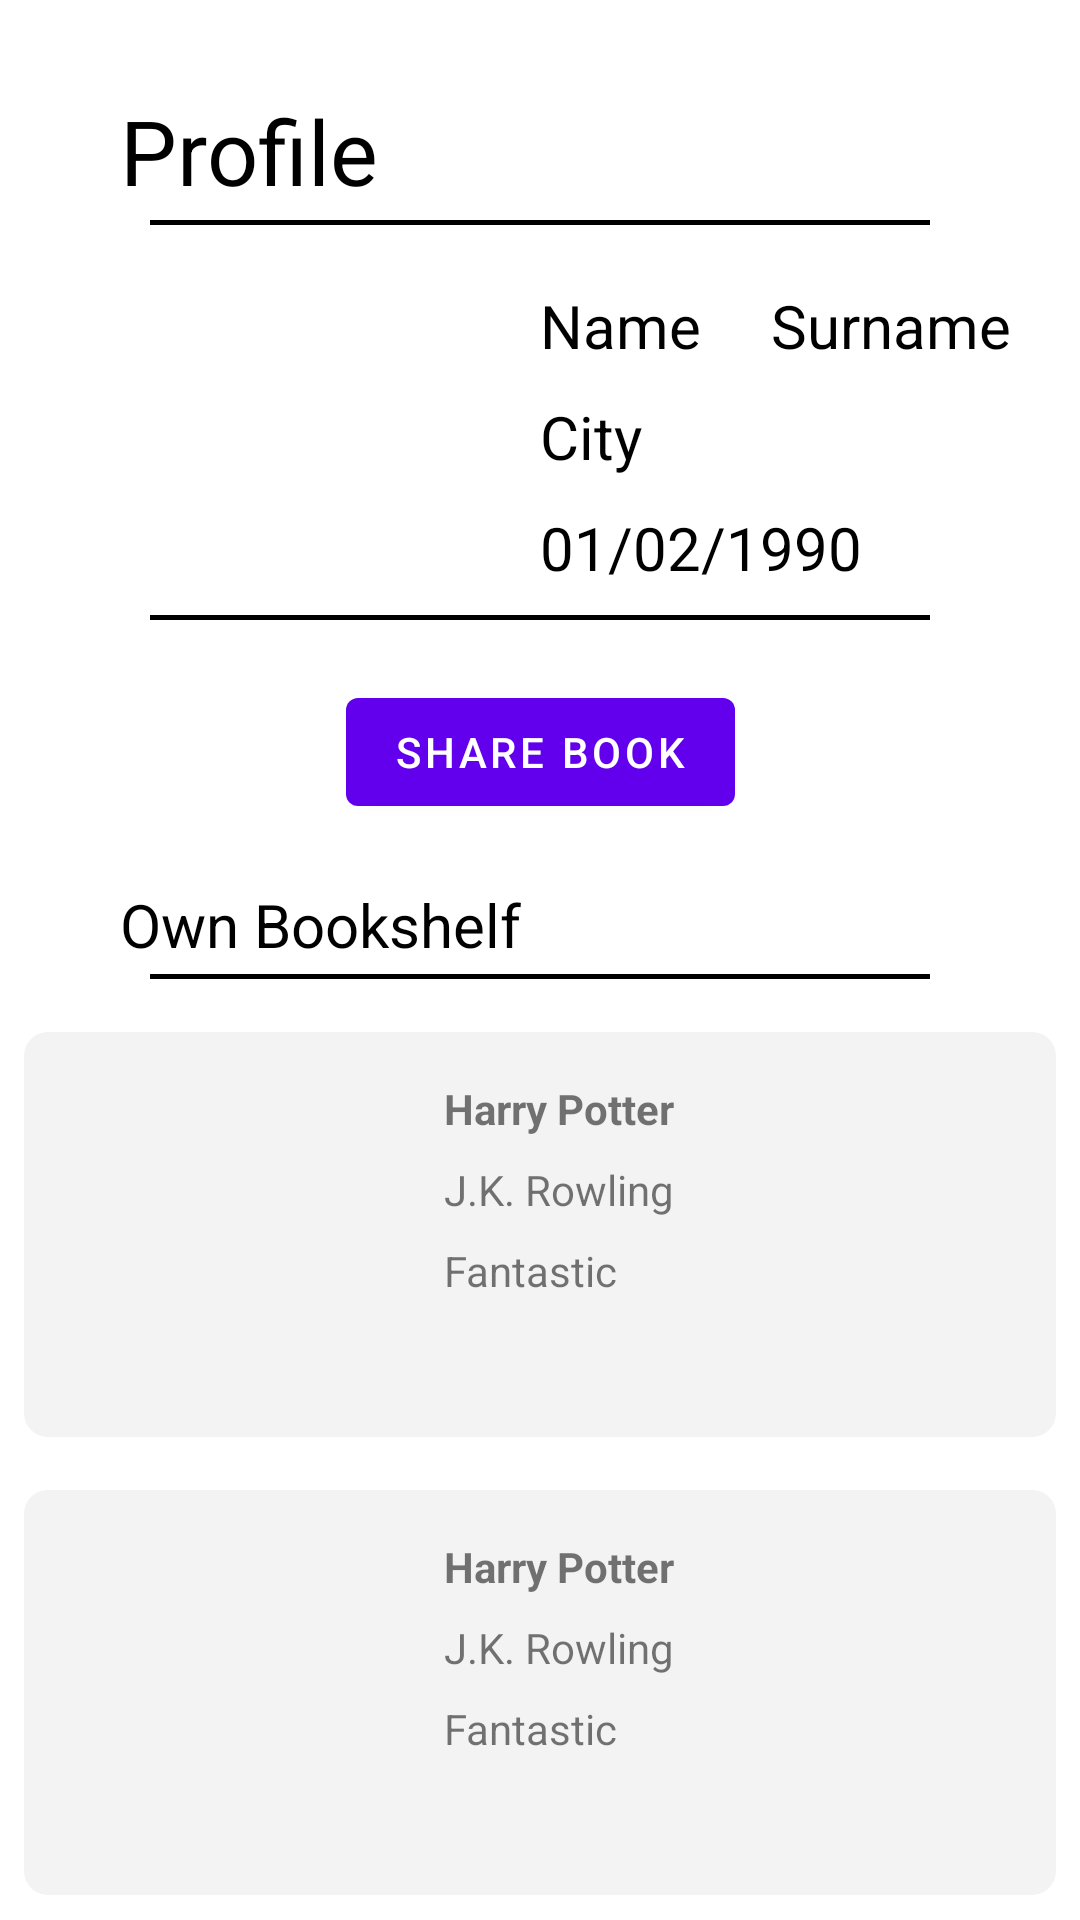

Write the Android layout XML for this screen, with the resource values it uses.
<!-- AndroidManifest.xml: application theme Theme.Bookself_Main_Deneme -->
<!-- res/layout/fragment_profile.xml -->
<?xml version="1.0" encoding="utf-8"?>
<ScrollView xmlns:android="http://schemas.android.com/apk/res/android"
    xmlns:tools="http://schemas.android.com/tools"
    android:layout_width="match_parent"
    android:layout_height="match_parent"
    xmlns:app="http://schemas.android.com/apk/res-auto"
    tools:context=".ProfileFragment">


    

    <androidx.constraintlayout.widget.ConstraintLayout
        android:id="@+id/parent"
        android:layout_width="match_parent"
        android:layout_height="match_parent" >


        <TextView
            android:id="@+id/textView_fragmentPersonel"
            android:layout_width="wrap_content"
            android:layout_height="wrap_content"
            app:layout_constraintTop_toTopOf="@id/parent"
            app:layout_constraintStart_toStartOf="parent"
            android:layout_marginLeft="40dp"
            android:layout_marginTop="30dp"
            android:text="Profile"
            android:textSize="30sp"
            android:textColor="@color/black"
            />

        <View
            android:id="@+id/lines1"
            android:layout_width="match_parent"
            android:layout_height="1.5dp"
            android:layout_marginLeft="50dp"
            android:layout_marginRight="50dp"
            android:layout_centerVertical="true"
            app:layout_constraintStart_toStartOf="parent"
            app:layout_constraintEnd_toEndOf="parent"
            android:layout_marginTop="3dp"
            app:layout_constraintTop_toBottomOf="@id/textView_fragmentPersonel"
            android:background="@color/black"
            />

        <ImageView
            android:id="@+id/imageView_avatar"
            android:layout_width="100dp"
            android:layout_height="100dp"
            app:layout_constraintTop_toBottomOf="@id/lines1"
            app:layout_constraintStart_toStartOf="parent"
            android:src="@drawable/h1"
            android:layout_marginTop="20dp"
            android:layout_marginLeft="30dp"
            />

        <TextView
            android:id="@+id/textView_profileName"
            android:layout_width="wrap_content"
            android:layout_height="wrap_content"
            app:layout_constraintTop_toBottomOf="@id/lines1"
            app:layout_constraintStart_toEndOf="@id/imageView_avatar"
            android:text="Name"
            android:layout_marginLeft="50dp"
            android:textSize="20sp"
            android:layout_marginTop="20dp"
            android:textColor="@color/black"
            />
        <TextView
            android:id="@+id/textView_profileSurname"
            android:layout_width="wrap_content"
            android:layout_height="wrap_content"
            android:text="Surname"
            android:textSize="20sp"
            android:layout_marginTop="20dp"
            android:textColor="@color/black"
            app:layout_constraintStart_toEndOf="@id/textView_profileName"
            app:layout_constraintTop_toBottomOf="@id/lines1"
            app:layout_constraintEnd_toEndOf="parent"
            />

        <TextView
            android:id="@+id/textView_profileCity"
            android:layout_width="wrap_content"
            android:layout_height="wrap_content"
            android:text="City"
            android:textColor="@color/black"
            android:textSize="20sp"
            app:layout_constraintTop_toBottomOf="@id/textView_profileName"
            android:layout_marginTop="10dp"
            android:layout_marginLeft="50dp"
            app:layout_constraintStart_toEndOf="@id/imageView_avatar"
            />

        <TextView
            android:id="@+id/textView_profileDate"
            android:layout_width="wrap_content"
            android:layout_height="wrap_content"
            android:text="01/02/1990"
            android:textSize="20sp"
            android:textColor="@color/black"
            android:layout_marginTop="10dp"
            android:layout_marginLeft="50dp"
            app:layout_constraintTop_toBottomOf="@id/textView_profileCity"
            app:layout_constraintStart_toEndOf="@id/imageView_avatar"
            />

        <View
            android:id="@+id/lines4"
            android:layout_width="match_parent"
            android:layout_height="1.5dp"
            android:layout_marginLeft="50dp"
            android:layout_marginRight="50dp"
            android:layout_centerVertical="true"
            app:layout_constraintStart_toStartOf="parent"
            app:layout_constraintEnd_toEndOf="parent"
            android:layout_marginTop="10dp"
            app:layout_constraintTop_toBottomOf="@id/imageView_avatar"
            android:background="@color/black"
            />
        <Button
            android:id="@+id/button_shareBook"
            android:layout_width="wrap_content"
            android:layout_height="wrap_content"
            android:text="Share Book"
            app:layout_constraintTop_toBottomOf="@id/lines4"
            app:layout_constraintStart_toStartOf="parent"
            app:layout_constraintEnd_toEndOf="parent"
            android:layout_marginTop="20dp"
            />

        <TextView
            android:id="@+id/textView_profile_ownBook"
            android:layout_width="wrap_content"
            android:layout_height="wrap_content"
            android:text="Own Bookshelf"
            android:textColor="@color/black"
            android:textSize="20sp"
            app:layout_constraintStart_toStartOf="parent"
            app:layout_constraintTop_toBottomOf="@id/button_shareBook"
            android:layout_marginLeft="40dp"
            android:layout_marginTop="20dp"
            />


        <View
            android:id="@+id/lines3"
            android:layout_width="match_parent"
            android:layout_height="1.5dp"
            android:layout_marginLeft="50dp"
            android:layout_marginRight="50dp"
            android:layout_centerVertical="true"
            app:layout_constraintStart_toStartOf="parent"
            app:layout_constraintEnd_toEndOf="parent"
            android:layout_marginTop="3dp"
            app:layout_constraintTop_toBottomOf="@id/textView_profile_ownBook"
            android:background="@color/black"
            />


        <include
            android:id="@+id/include1"
            layout="@layout/item_book"
            android:layout_width="match_parent"
            android:layout_height="wrap_content"
            android:layout_marginTop="10dp"
            app:layout_constraintTop_toBottomOf="@id/lines3" />

        <include
            android:id="@+id/include2"
            layout="@layout/item_book"
            android:layout_width="match_parent"
            android:layout_height="wrap_content"
            android:layout_marginTop="10dp"
            app:layout_constraintTop_toBottomOf="@id/include1" />



    </androidx.constraintlayout.widget.ConstraintLayout>




</ScrollView>
<!-- res/layout/item_book.xml (included above) -->
<?xml version="1.0" encoding="utf-8"?>
<androidx.constraintlayout.widget.ConstraintLayout
    xmlns:android="http://schemas.android.com/apk/res/android"
    xmlns:app="http://schemas.android.com/apk/res-auto"
    xmlns:tools="http://schemas.android.com/tools"
    android:layout_width="match_parent"
    android:layout_height="175dp">

    

    <ImageView
        android:id="@+id/cont"
        android:layout_width="0dp"
        android:layout_height="135dp"
        android:layout_marginStart="8dp"
        android:layout_marginEnd="8dp"
        android:background="@drawable/container_bg"
        app:layout_constraintBottom_toBottomOf="parent"
        app:layout_constraintEnd_toEndOf="parent"
        app:layout_constraintStart_toStartOf="parent" />

    <ImageView
        android:transitionName="bookTN"
        android:id="@+id/item_book_img"
        android:layout_width="100dp"
        android:layout_height="150dp"
        android:layout_marginStart="24dp"
        android:layout_marginTop="8dp"
        android:layout_marginBottom="8dp"
        android:scaleType="centerCrop"
        app:layout_constraintBottom_toBottomOf="@id/cont"
        app:layout_constraintStart_toStartOf="@+id/cont"
        app:layout_constraintTop_toTopOf="@+id/cont"
        app:srcCompat="@drawable/h1" />

    <TextView
        android:transitionName="booktitleTN"
        android:textStyle="bold"
        android:id="@+id/item_book_title"
        android:layout_width="wrap_content"
        android:layout_height="wrap_content"
        android:layout_marginStart="16dp"
        android:layout_marginTop="16dp"
        android:layout_marginLeft="16dp"
        android:text="Harry Potter"

        app:layout_constraintStart_toEndOf="@+id/item_book_img"
        app:layout_constraintTop_toTopOf="@+id/cont" />

    <TextView
        android:transitionName="authorTN"
        android:id="@+id/item_book_author"
        android:layout_width="wrap_content"
        android:layout_height="wrap_content"
        android:layout_marginStart="16dp"
        android:layout_marginTop="8dp"
        android:text="J.K. Rowling"
        app:layout_constraintStart_toEndOf="@+id/item_book_img"
        app:layout_constraintTop_toBottomOf="@+id/item_book_title" />

    <TextView
        android:transitionName="genreTN"
        android:id="@+id/item_book_genre"
        android:layout_width="wrap_content"
        android:layout_height="wrap_content"
        android:layout_marginStart="16dp"
        android:layout_marginTop="8dp"
        android:text="Fantastic"
        app:layout_constraintStart_toEndOf="@+id/item_book_img"
        app:layout_constraintTop_toBottomOf="@+id/item_book_author" />

    <ImageView
        android:id="@+id/imageView5"
        android:layout_width="wrap_content"
        android:layout_height="wrap_content"
        android:layout_marginTop="16dp"
        android:layout_marginEnd="16dp"
        app:layout_constraintEnd_toEndOf="@+id/cont"
        app:layout_constraintTop_toTopOf="@+id/cont"
        app:srcCompat="@drawable/favorite"
        app:tint="#C3C0C0" />


</androidx.constraintlayout.widget.ConstraintLayout>
<!-- resources referenced by this layout -->
<resources>
  <color name="black">#FF000000</color>
  <!-- drawable container_bg (drawable) -->
  <?xml version="1.0" encoding="utf-8"?>
  <shape xmlns:android="http://schemas.android.com/apk/res/android">
  
      <solid android:color="@color/light_medium_gray"/>
  
      <corners android:radius="8dp"/>
  
  
  </shape>
  <style name="Theme.Bookself_Main_Deneme" parent="Theme.MaterialComponents.DayNight.DarkActionBar">
          
          <item name="colorPrimary">@color/purple_500</item>
          <item name="colorPrimaryVariant">@color/purple_700</item>
          <item name="colorOnPrimary">@color/white</item>
          
          <item name="colorSecondary">@color/teal_200</item>
          <item name="colorSecondaryVariant">@color/teal_700</item>
          <item name="colorOnSecondary">@color/black</item>
          
          <item name="android:statusBarColor" tools:targetApi="l">?attr/colorPrimaryVariant</item>
          
      </style>
  <color name="light_medium_gray">#f3f3f3</color>
  <color name="purple_500">#FF6200EE</color>
  <color name="purple_700">#FF3700B3</color>
  <color name="white">#FFFFFFFF</color>
  <color name="teal_200">#FF03DAC5</color>
  <color name="teal_700">#FF018786</color>
</resources>
